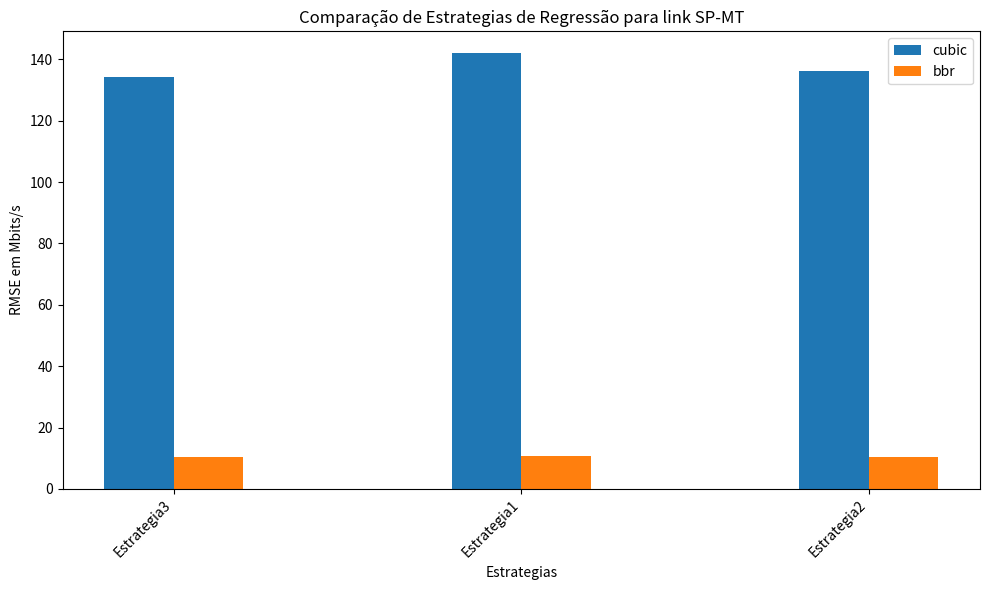
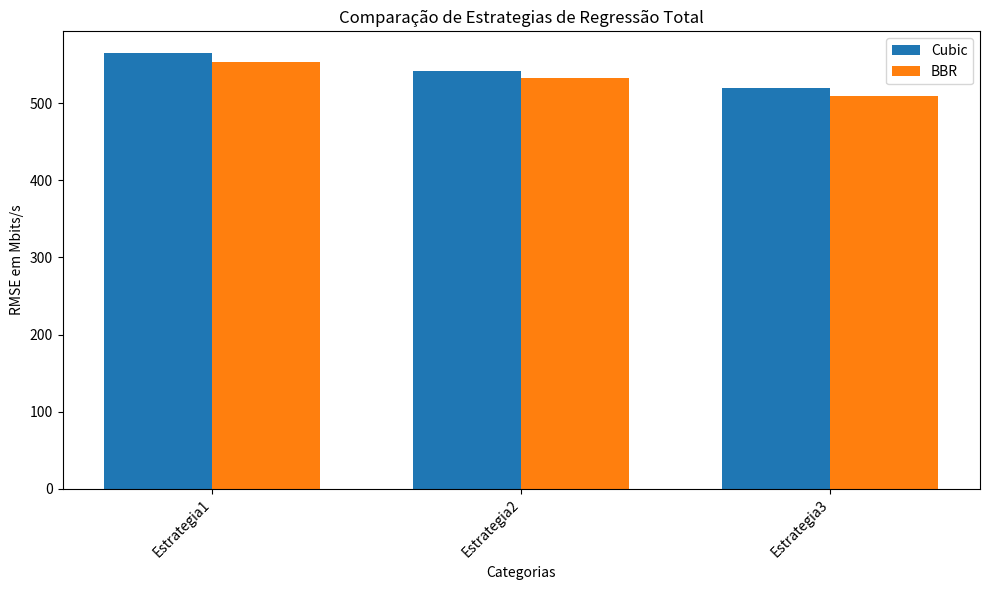
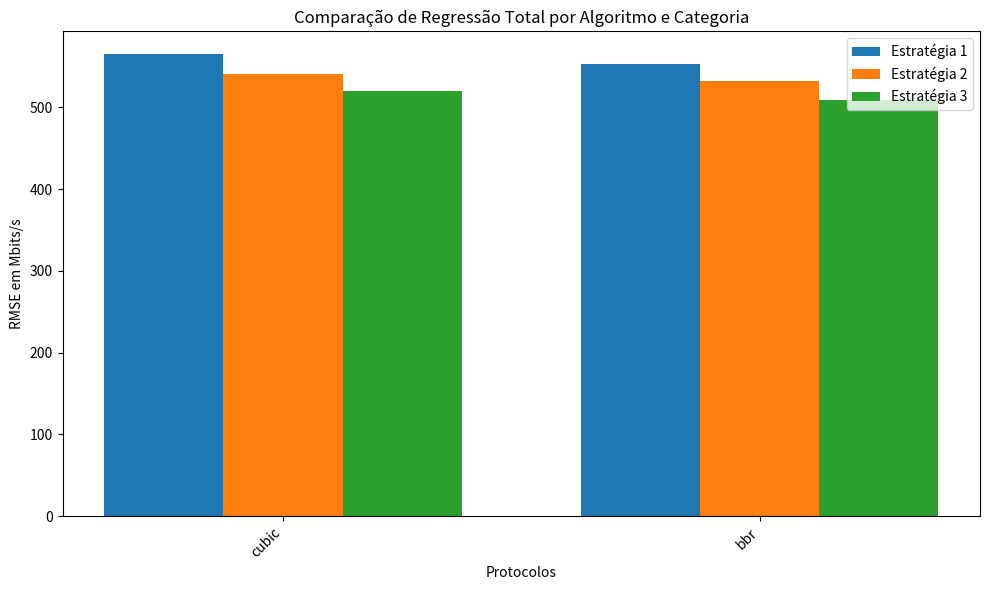
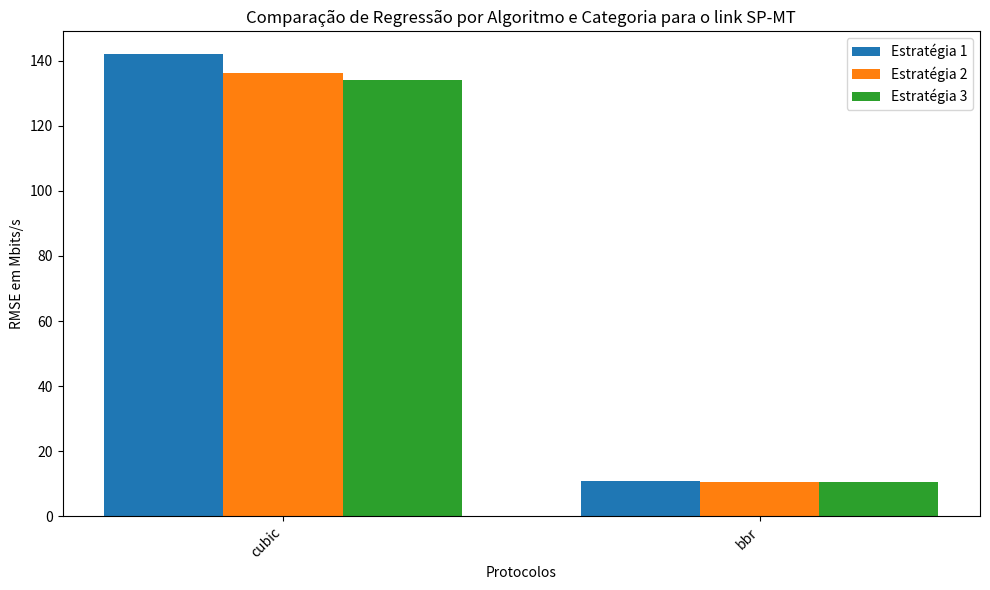

Write the Python code that produced these figures, in order.
import matplotlib.pyplot as plt
import numpy as np

regressao_por_link = {'sp-m-cubic':{'atraso-vazaobbr':[141995227.98168442], 'atraso-vazaobbr-counthop':[136187579.93266577], 'atraso-vazaobbr-counthop-bottle':134245156.47852656}, 'sp-m-bbr':{'atraso-vazaocubic':[10661451.768099807], 'atraso-vazaocubic-counthop':[10534804.158487719], 'atraso-vazaocubic-counthop-bottle':[10499332.623521209] }}

regressao_total = {'cubic':{'atraso-vazaobbr':[564645155.6448199], 'atraso-vazaobbr-counthop':[540921372.0965034], 'atraso-vazaobbr-counthop-bottle':[520014618.2292786]}, 'bbr':{'atraso-vazaocubic':[552915010.2599257], 'atraso-vazaocubic-counthop':[532055135.8558513], 'atraso-vazaocubic-counthop-bottle':[509264678.30656695]}}

import matplotlib.pyplot as plt
import numpy as np
from matplotlib.ticker import ScalarFormatter


regressao_por_link = {
    'sp-mt-cubic': {
        'Estrategia1': 141.99522798168442,
        'Estrategia2': 136.18757993266577,
        'Estrategia3': 134.24515647852656
    },
    'sp-mt-bbr': {
        'Estrategia1': 10.661451768099807,
        'Estrategia2': 10.534804158487719,
        'Estrategia3': 10.499332623521209
    }
}
#SP-MT


# Preparando os dados para o gráfico
links = list(regressao_por_link.keys())

# Criando um conjunto de todas as categorias presentes
categorias_cubic = list(regressao_por_link['sp-mt-cubic'].keys())
categorias_bbr = list(regressao_por_link['sp-mt-bbr'].keys())
todas_categorias = list(set(categorias_cubic + categorias_bbr))

# Coletando os valores e preenchendo com 0 para categorias ausentes em cada link
valores_sp_m_cubic = [regressao_por_link['sp-mt-cubic'].get(cat, 0) for cat in todas_categorias]
valores_sp_m_bbr = [regressao_por_link['sp-mt-bbr'].get(cat, 0) for cat in todas_categorias]

# Configuração do gráfico
x = np.arange(len(todas_categorias))  # posição das categorias no eixo X
largura = 0.2  # largura das barras

fig, ax = plt.subplots(figsize=(10, 6))

# Gráfico de barras para cada link
barras_cubic = ax.bar(x - largura/2, valores_sp_m_cubic, largura, label='cubic')
barras_bbr = ax.bar(x + largura/2, valores_sp_m_bbr, largura, label='bbr')

# Personalizando o gráfico
ax.set_xlabel('Estrategias')
ax.set_ylabel('RMSE em Mbits/s')
ax.set_title('Comparação de Estrategias de Regressão para link SP-MT')
ax.set_xticks(x)
ax.set_xticklabels(todas_categorias, rotation=45, ha='right')
ax.legend()

# Remover notação científica
ax.yaxis.set_major_formatter(ScalarFormatter(useOffset=False))
ax.ticklabel_format(style='plain', axis='y')

plt.tight_layout()
plt.show()


import matplotlib.pyplot as plt
import numpy as np
from matplotlib.ticker import ScalarFormatter

# Dados fornecidos
regressao_total = {
    'cubic': {
        'Estrategia1': [564.6451556448199],
        'Estrategia2': [540.9213720965034],
        'Estrategia3': [520.0146182292786]
    },
    'bbr': {
        'Estrategia1': [552.9150102599257],
        'estrategia2': [532.0551358558513],
        'Estrategia3': [509.26467830656695]
    }
}

# Preparando os dados para o gráfico
categorias_cubic = list(regressao_total['cubic'].keys())
categorias_bbr = list(regressao_total['bbr'].keys())

# Dados em listas para os algoritmos, extraindo valores
valores_cubic = [regressao_total['cubic'][cat][0] for cat in categorias_cubic]
valores_bbr = [regressao_total['bbr'][cat][0] for cat in categorias_bbr]

# Configuração do gráfico
x = np.arange(len(categorias_cubic))  # posição das categorias no eixo X
largura = 0.35  # largura das barras

fig, ax = plt.subplots(figsize=(10, 6))

# Gráfico de barras para cada algoritmo
barras_cubic = ax.bar(x - largura/2, valores_cubic, largura, label='Cubic')
barras_bbr = ax.bar(x + largura/2, valores_bbr, largura, label='BBR')

# Personalizando o gráfico
ax.set_xlabel('Categorias')
ax.set_ylabel('RMSE em Mbits/s')
ax.set_title('Comparação de Estrategias de Regressão Total')
ax.set_xticks(x)
ax.set_xticklabels(categorias_cubic, rotation=45, ha='right')
ax.legend()

# Remover notação científica
ax.yaxis.set_major_formatter(ScalarFormatter(useOffset=False))
ax.ticklabel_format(style='plain', axis='y')  # Estilo 'plain' desativa a notação científica

plt.tight_layout()
plt.show()


import matplotlib.pyplot as plt
import numpy as np
from matplotlib.ticker import ScalarFormatter

# # Dados fornecidos
# regressao_total = {
#     'cubic': {
#         'Estrategia1': [564.6451556448199],
#         'Estrategia2': [540.9213720965034],
#         'Estrategia3': [520.0146182292786]
#     },
#     'bbr': {
#         'Estrategia1': [552.9150102599257],
#         'estrategia2': [532.0551358558513],
#         'Estrategia3': [509.26467830656695]
#     }
# }

regressao_total = {
    'Estrategia1': {
        'cubic': [564.6451556448199],
        'bbr': [552.9150102599257],
    },
    'Estrategia2': {
        'cubic': [540.9213720965034],
        'bbr': [532.0551358558513],
    },
    'Estrategia3': {
        'cubic': [520.0146182292786],
        'bbr': [509.26467830656695],
    },
}

# Preparando os dados para o gráfico
categorias_cubic = list(regressao_total['Estrategia1'].keys())
categorias_bbr = list(regressao_total['Estrategia2'].keys())
oi =  list(regressao_total['Estrategia3'].keys())

# Dados em listas para os algoritmos, extraindo valores
valores_cubic = [regressao_total['Estrategia1'][cat][0] for cat in categorias_cubic]
valores_bbr = [regressao_total['Estrategia2'][cat][0] for cat in categorias_bbr]
valores_oi = [regressao_total['Estrategia3'][cat][0] for cat in oi]

# Configuração do gráfico
x = np.arange(len(categorias_cubic))  # posição das categorias no eixo X

largura = 0.25  # largura das barras (ajustado para três grupos)

fig, ax = plt.subplots(figsize=(10, 6))

# Gráfico de barras para cada estratégia
barras_cubic = ax.bar(x - largura, valores_cubic, largura, label='Estratégia 1')
barras_bbr = ax.bar(x, valores_bbr, largura, label='Estratégia 2')
barras_oi = ax.bar(x + largura, valores_oi, largura, label='Estratégia 3')

# Personalizando o gráfico
ax.set_xlabel('Protocolos')
ax.set_ylabel('RMSE em Mbits/s')
ax.set_title('Comparação de Regressão Total por Algoritmo e Categoria')
ax.set_xticks(x)
ax.set_xticklabels(categorias_cubic, rotation=45, ha='right')
ax.legend()

# Remover notação científica
ax.yaxis.set_major_formatter(ScalarFormatter(useOffset=False))
ax.ticklabel_format(style='plain', axis='y')  # Estilo 'plain' desativa a notação científica

plt.tight_layout()
plt.show()


regressao_por_link = {
    'Estrategia1':{'cubic':[141.99522798168442], 'bbr':[10.661451768099807]}, 
    'Estrategia2':{'cubic':[136.18757993266577], 'bbr':[10.534804158487719]}, 
    'Estrategia3':{'cubic':[134.24515647852656], 'bbr':[10.499332623521209]}

}
# Preparando os dados para o gráfico
categorias_cubic = list(regressao_por_link['Estrategia1'].keys())
categorias_bbr = list(regressao_por_link['Estrategia2'].keys())
oi =  list(regressao_por_link['Estrategia3'].keys())

# Dados em listas para os algoritmos, extraindo valores
valores_cubic = [regressao_por_link['Estrategia1'][cat][0] for cat in categorias_cubic]
valores_bbr = [regressao_por_link['Estrategia2'][cat][0] for cat in categorias_bbr]
valores_oi = [regressao_por_link['Estrategia3'][cat][0] for cat in oi]

# Configuração do gráfico
x = np.arange(len(categorias_cubic))  # posição das categorias no eixo X

largura = 0.25  # largura das barras (ajustado para três grupos)

fig, ax = plt.subplots(figsize=(10, 6))

# Gráfico de barras para cada estratégia
barras_cubic = ax.bar(x - largura, valores_cubic, largura, label='Estratégia 1')
barras_bbr = ax.bar(x, valores_bbr, largura, label='Estratégia 2')
barras_oi = ax.bar(x + largura, valores_oi, largura, label='Estratégia 3')

# Personalizando o gráfico
ax.set_xlabel('Protocolos')
ax.set_ylabel('RMSE em Mbits/s')
ax.set_title('Comparação de Regressão por Algoritmo e Categoria para o link SP-MT')
ax.set_xticks(x)
ax.set_xticklabels(categorias_cubic, rotation=45, ha='right')
ax.legend()

# Remover notação científica
ax.yaxis.set_major_formatter(ScalarFormatter(useOffset=False))
ax.ticklabel_format(style='plain', axis='y')  # Estilo 'plain' desativa a notação científica

plt.tight_layout()
plt.show()
